Run: headless pygame with SDL's dummy video driver; simulated clock (each Clock.tick advances the game by its frame time, no real sleeping); random seed 0; keys injected as events and as key.get_pressed() state; mouse plan: one left click at the window centre at the start of phase 2, then a move to the lower-right quarter at the start of phase 3.
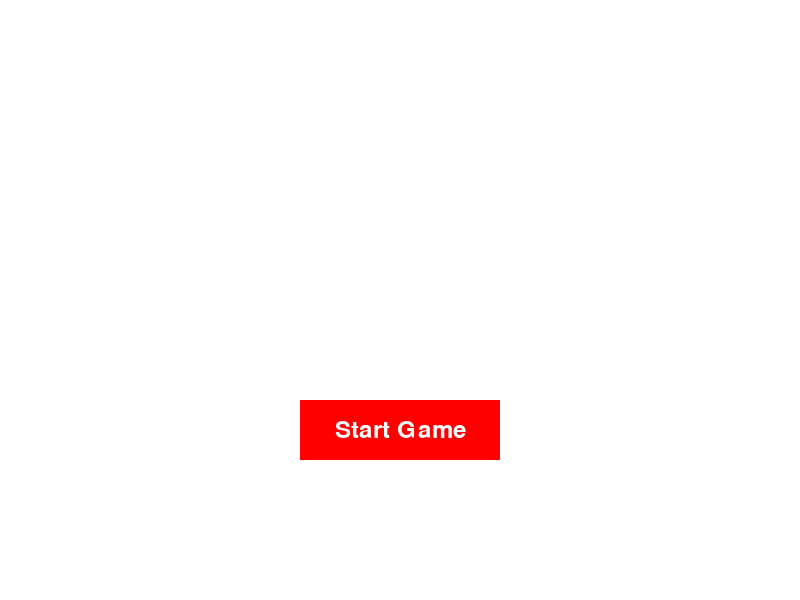
Frame 1 of 4 · flips 1–60 · no input
Frame 2 of 4 · flips 61–180 · clicked the window centre · tapped SPACE, RETURN · held RIGHT (→), D · screen unchanged from frame 1, image omitted
Frame 3 of 4 · flips 181–300 · moved the mouse to the lower-right quarter · held DOWN (↓), S · screen unchanged from frame 2, image omitted
Frame 4 of 4 · flips 301–420 · held LEFT (←), A, UP (↑), W · screen unchanged from frame 3, image omitted

The pygame program that drew these frames:

import pygame
import sys
import random
import time
import os  # Added for system beep

# Initialize Pygame
pygame.init()

# Set screen dimensions
screen_width = 800
screen_height = 600

# Create the screen
screen = pygame.display.set_mode((screen_width, screen_height))
pygame.display.set_caption("Mario Kart-Style Game")

# Colors
white = (255, 255, 255)
black = (0, 0, 0)
red = (255, 0, 0)

# Font for text
font = pygame.font.Font(None, 36)

# Function to play a melody using system beep
def play_melody(melody):
    for note in melody:
        os.system('say \a')  # Produces a beep sound on Mac
        time.sleep(0.5)  # Duration of each note in seconds

# Game state
file_select = True  # Initially in file select screen

# Main game loop
running = True
while running:
    for event in pygame.event.get():
        if event.type == pygame.QUIT:
            running = False

        if event.type == pygame.MOUSEBUTTONDOWN:
            mouse_x, mouse_y = pygame.mouse.get_pos()

            # Check if "Start Game" button is clicked
            if file_select:
                if 300 <= mouse_x <= 500 and 400 <= mouse_y <= 460:
                    file_select = False  # Start the kart room
                    # Play the Mario Kart DS melody when transitioning
                    play_melody([1, 2, 3, 4, 5, 6, 7, 8])  # Dummy melody values

    # Fill the screen with white
    screen.fill(white)

    if file_select:
        # Draw the file select screen
        pygame.draw.rect(screen, red, (300, 400, 200, 60))
        start_text = font.render("Start Game", True, white)
        text_x = 400 - start_text.get_width() // 2
        text_y = 430 - start_text.get_height() // 2
        screen.blit(start_text, (text_x, text_y))
    else:
        # Draw the kart room
        pygame.draw.rect(screen, black, (100, 200, 200, 100))
        kart_text = font.render("Kart Room", True, white)
        text_x = 200 - kart_text.get_width() // 2
        text_y = 250 - kart_text.get_height() // 2
        screen.blit(kart_text, (text_x, text_y))

    pygame.display.flip()

# Quit Pygame
pygame.quit()
sys.exit()
